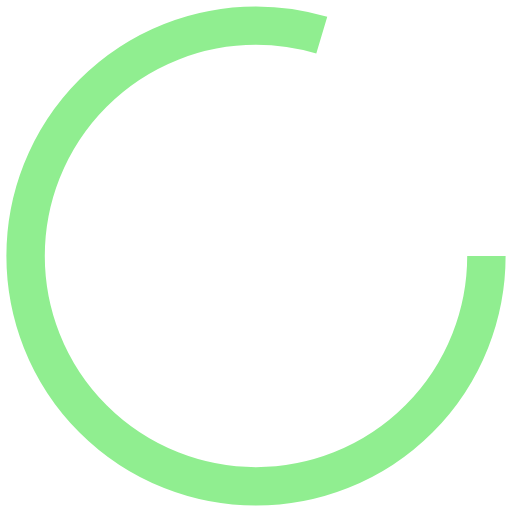
t = 0.00 s
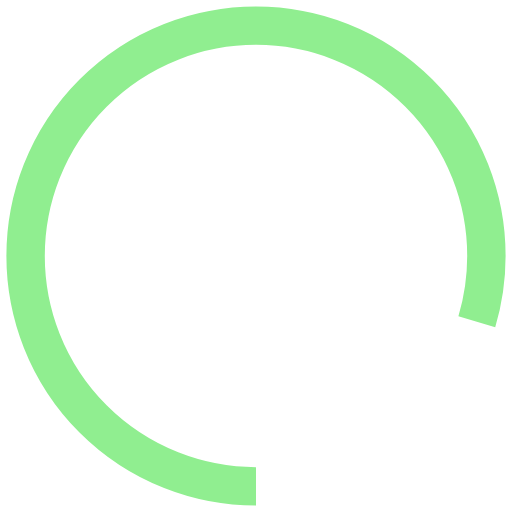
t = 0.38 s
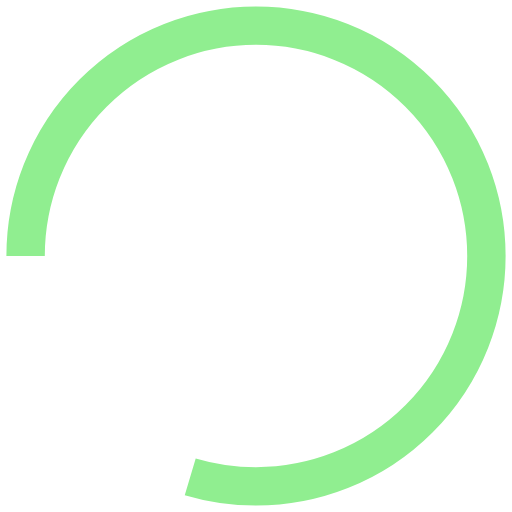
t = 0.75 s
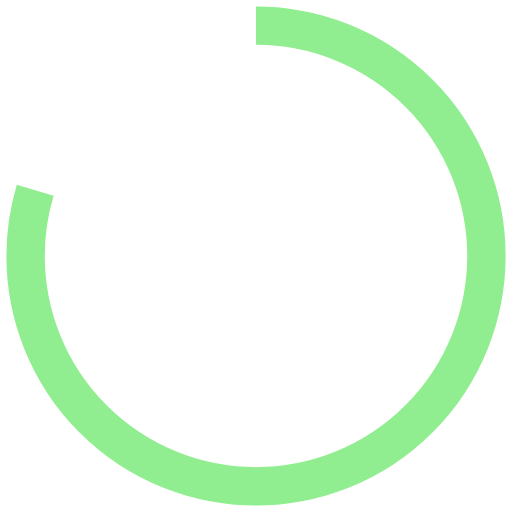
t = 1.13 s

The animated SVG that drew these frames (rendered in a browser with its animation timeline set to each time). Animation: 1 SMIL element (animateTransform=1); one cycle of 1.50 s, repeats indefinitely.

<svg width="40" height="40" viewBox="0 0 40 40" xmlns="http://www.w3.org/2000/svg">
  <circle
    cx="20"
    cy="20"
    r="18"
    stroke="lightgreen"
    stroke-width="3"
    fill="none"
    stroke-dasharray="90 150"
    stroke-linecap="butt">
    <animateTransform
      attributeName="transform"
      type="rotate"
      from="0 20 20"
      to="360 20 20"
      dur="1.5s"
      repeatCount="indefinite" />
  </circle>
</svg>
